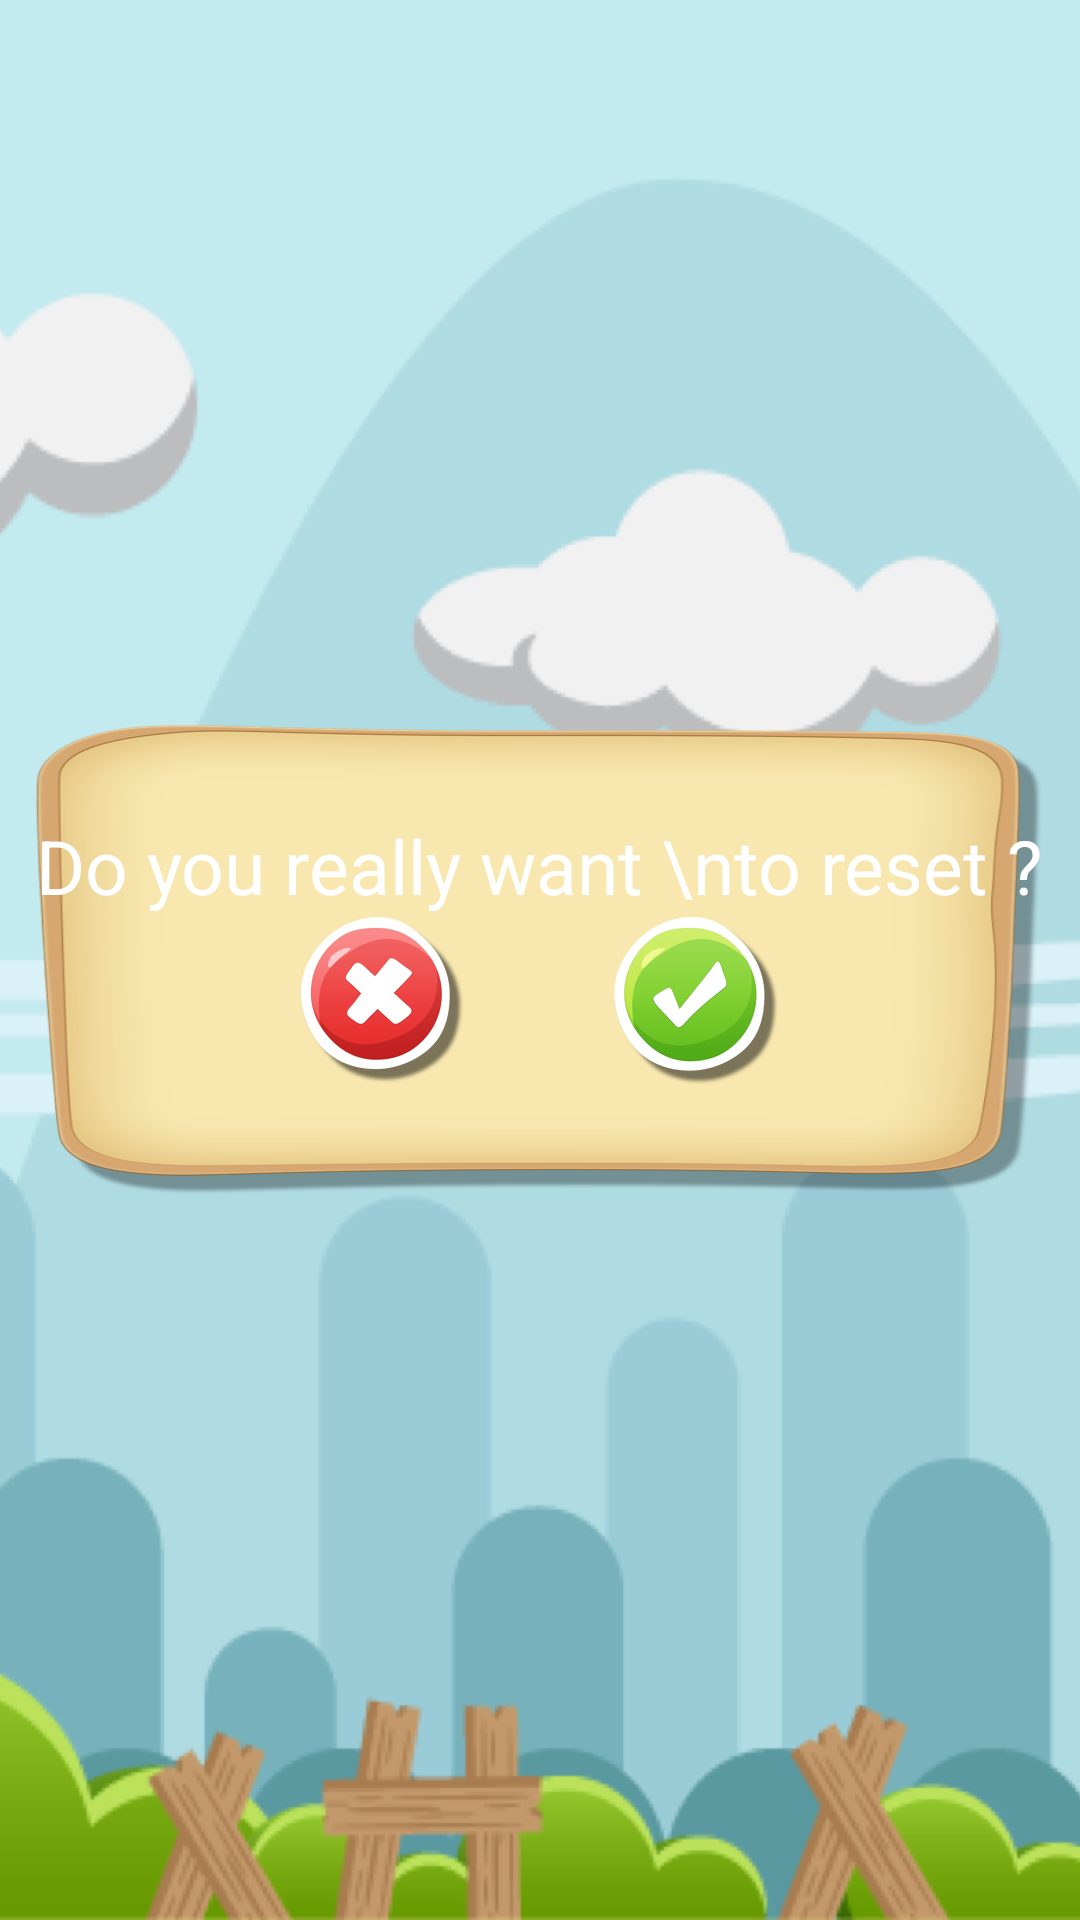

Android layout source for this screen:
<!-- AndroidManifest.xml: application theme AppTheme -->
<!-- res/layout/showconfirmationdialog.xml -->
<?xml version="1.0" encoding="utf-8"?>
<RelativeLayout xmlns:android="http://schemas.android.com/apk/res/android"
    android:orientation="vertical" android:layout_width="match_parent"
    android:layout_height="match_parent"
    android:background="@drawable/bg">

    <LinearLayout
        android:orientation="vertical"
        android:background="@drawable/box_quit"
        android:layout_centerInParent="true"
        android:layout_width="wrap_content"
        android:layout_height="wrap_content">

        <LinearLayout
            android:layout_marginTop="30dp"
            android:gravity="center"
            android:layout_gravity="center"
            android:layout_width="wrap_content"
            android:layout_height="wrap_content"
            android:orientation="vertical">

            <TextView
                android:textColor="@color/white"
                android:id="@+id/confrmtext"
                android:textSize="25dp"
                android:gravity="center"
                android:text="Do you really want \nto reset ?"
                android:layout_width="wrap_content"
                android:layout_height="wrap_content" />

            <LinearLayout
                android:gravity="center"
                android:orientation="horizontal"
                android:layout_width="match_parent"
                android:layout_height="match_parent">


                <ImageView

                    android:src="@drawable/quit"

                    android:id="@+id/imgcancel"
                    android:layout_width="wrap_content"
                    android:layout_height="wrap_content" />

                <ImageView
                    android:layout_marginLeft="50dp"
                    android:src="@drawable/right"
                    android:id="@+id/imgok"
                    android:layout_width="wrap_content"
                    android:layout_height="wrap_content" />
            </LinearLayout>

        </LinearLayout>



    </LinearLayout>

</RelativeLayout>
<!-- resources referenced by this layout -->
<resources>
  <color name="white">#ffffff</color>
  <!-- drawable bg: png bitmap (drawable-hdpi, 76924 bytes) -->
  <!-- drawable box_quit: png bitmap (drawable-hdpi, 29634 bytes) -->
  <!-- drawable quit: png bitmap (drawable-hdpi, 7970 bytes) -->
  <!-- drawable right: png bitmap (drawable-hdpi, 9034 bytes) -->
  <style name="AppTheme" parent="Theme.AppCompat.Light.NoActionBar">
          
          <item name="colorPrimary">@color/colorPrimary</item>
          <item name="colorPrimaryDark">@color/colorPrimaryDark</item>
          <item name="colorAccent">@color/colorAccent</item>
      </style>
  <color name="colorPrimary">#3F51B5</color>
  <color name="colorPrimaryDark">#303F9F</color>
  <color name="colorAccent">#FF4081</color>
</resources>
